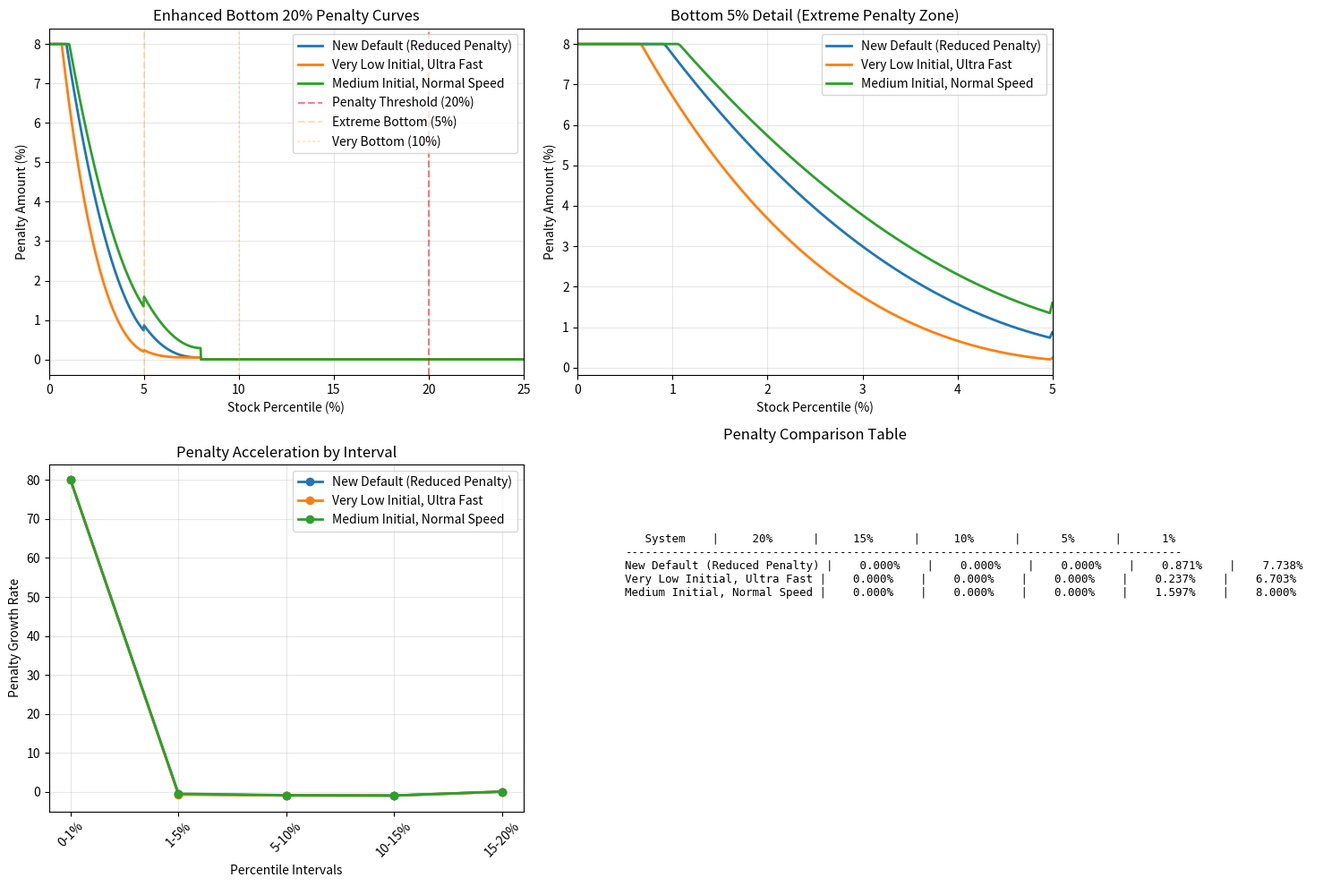

Write the Python code that produced this figure. (Note: this script raises an exception after producing the figure.)
#!/usr/bin/env python3
# -*- coding: utf-8 -*-
"""
增强底部20%惩罚系统 - 低初始惩罚，加速增长
===============================================
专门针对底部20%股票，初始惩罚很低，但增速快速上升
避免对所有股票造成损害，只聚焦于最差的股票
"""

import numpy as np
import pandas as pd
from typing import Optional, Dict, Any, Tuple
import logging

logger = logging.getLogger(__name__)


class EnhancedBottom20PenaltySystem:
    """
    增强底部20%惩罚系统

    核心设计原则：
    1. 只对底部20%股票应用惩罚
    2. 初始惩罚非常低（接近0）
    3. 随着排名下降，惩罚加速增长
    4. 使用三次函数实现低初始+快速加速
    5. 对极底部（最差5%）股票应用最强惩罚
    """

    def __init__(self,
                 penalty_threshold: float = 0.08,      # 惩罚阈值：底部8% (大幅降低)
                 initial_penalty_factor: float = 0.005, # 初始惩罚因子：更低
                 max_penalty: float = 0.08,            # 最大惩罚：8% (降低)
                 acceleration_power: float = 2.5,      # 加速因子：更温和
                 market_cap_weight: float = 0.4,       # 市值权重
                 liquidity_weight: float = 0.6,        # 流动性权重
                 extreme_bottom_boost: float = 1.3,    # 极底部额外惩罚倍数 (降低)
                 illiq_lookback: int = 20):             # Amihud指标回看天数
        """
        初始化增强底部8%惩罚系统 (大幅保护小盘股)

        Args:
            penalty_threshold: 开始惩罚的阈值（底部8%，大幅降低）
            initial_penalty_factor: 初始惩罚因子（在阈值处的惩罚强度，已降低）
            max_penalty: 最大惩罚幅度（最底部股票的惩罚，已降低至8%）
            acceleration_power: 惩罚加速度（已降低至2.5，更温和）
            market_cap_weight: 市值权重
            liquidity_weight: 流动性权重
            extreme_bottom_boost: 极底部5%的额外惩罚倍数（已降低）
            illiq_lookback: Amihud指标回看天数
        """
        self.penalty_threshold = penalty_threshold
        self.initial_penalty_factor = initial_penalty_factor
        self.max_penalty = max_penalty
        self.acceleration_power = acceleration_power
        self.market_cap_weight = market_cap_weight
        self.liquidity_weight = liquidity_weight
        self.extreme_bottom_boost = extreme_bottom_boost
        self.illiq_lookback = illiq_lookback

        # 归一化权重
        total_weight = market_cap_weight + liquidity_weight
        self.market_cap_weight = market_cap_weight / total_weight
        self.liquidity_weight = liquidity_weight / total_weight

        logger.info(f"增强底部8%惩罚系统初始化 (保护小盘股):")
        logger.info(f"  惩罚阈值: 底部{penalty_threshold*100:.0f}%")
        logger.info(f"  初始惩罚因子: {initial_penalty_factor:.3f}")
        logger.info(f"  最大惩罚: {max_penalty*100:.1f}%")
        logger.info(f"  加速度: {acceleration_power:.1f}次方")
        logger.info(f"  权重: 市值={self.market_cap_weight:.2f}, 流动性={self.liquidity_weight:.2f}")
        logger.info(f"  极底部增强: {extreme_bottom_boost:.1f}x")

    def calculate_amihud_score(self,
                              returns: pd.Series,
                              volumes: pd.Series,
                              prices: Optional[pd.Series] = None) -> pd.Series:
        """计算Amihud流动性评分"""
        try:
            # 计算成交额
            if prices is not None:
                dollar_volume = volumes * prices
            else:
                dollar_volume = volumes

            # 避免除零
            dollar_volume = dollar_volume.replace(0, np.nan)

            # 计算Amihud非流动性指标
            price_impact = np.abs(returns) / (dollar_volume + 1e-10)
            price_impact = price_impact.replace([np.inf, -np.inf], np.nan)

            # 按股票分组计算中位数
            if isinstance(price_impact.index, pd.MultiIndex) and 'ticker' in price_impact.index.names:
                amihud_illiq = price_impact.groupby(level='ticker').apply(
                    lambda x: x.tail(self.illiq_lookback).median()
                )
            else:
                amihud_illiq = pd.Series(price_impact.median(), index=returns.index)

            # 转换为流动性评分（反转并归一化）
            amihud_illiq = np.log1p(amihud_illiq * 1e6)
            liquidity_score = 1 / (1 + amihud_illiq)

            # 归一化到[0, 1]
            min_score = liquidity_score.min()
            max_score = liquidity_score.max()
            if max_score > min_score:
                liquidity_score = (liquidity_score - min_score) / (max_score - min_score)

            return liquidity_score

        except Exception as e:
            logger.error(f"计算Amihud评分失败: {e}")
            return pd.Series(0.5, index=returns.index.get_level_values('ticker').unique()
                          if isinstance(returns.index, pd.MultiIndex) else returns.index)

    def calculate_market_cap_score(self, market_caps: pd.Series) -> pd.Series:
        """计算市值评分"""
        market_caps = market_caps.clip(lower=1e6)
        log_caps = np.log(market_caps)

        min_cap = log_caps.min()
        max_cap = log_caps.max()
        if max_cap > min_cap:
            cap_score = (log_caps - min_cap) / (max_cap - min_cap)
        else:
            cap_score = pd.Series(0.5, index=market_caps.index)

        return cap_score

    def calculate_enhanced_penalty_amount(self, percentile: float) -> float:
        """
        计算增强惩罚量：低初始 + 快速加速

        Args:
            percentile: 股票的百分位（0=最差，1=最好）

        Returns:
            惩罚量（0到max_penalty之间）
        """
        # 只对底部8%应用惩罚 (大幅保护小盘股)
        if percentile >= self.penalty_threshold:
            return 0.0

        # 计算在惩罚区间内的相对位置（0=最差，1=阈值处）
        relative_pos = percentile / self.penalty_threshold

        # 反转：penalty_intensity = 0（阈值处）到 1（最差）
        penalty_intensity = 1.0 - relative_pos

        # === 新的惩罚公式：低初始 + 快速加速 ===
        # 使用改进的多阶段函数

        # 阶段1：在阈值处（penalty_intensity = 0），惩罚为初始因子
        # 阶段2：随着penalty_intensity增加，惩罚按加速度增长

        # 基础惩罚：三次函数实现低开始+快速增长
        base_penalty = (self.initial_penalty_factor +
                       (1 - self.initial_penalty_factor) * (penalty_intensity ** self.acceleration_power))

        # 极底部增强：对最差5%股票额外惩罚
        if percentile < 0.05:  # 最差5%
            extreme_factor = self.extreme_bottom_boost
            # 在最差5%内部，惩罚更快增长
            extreme_intensity = (0.05 - percentile) / 0.05
            extreme_penalty = extreme_factor * (extreme_intensity ** 2)
            base_penalty += extreme_penalty * 0.3  # 额外30%惩罚
        elif percentile < 0.10:  # 次差5%（5%-10%）
            # 轻微增强
            mild_factor = 1.2
            base_penalty *= mild_factor

        # 应用最大惩罚限制
        final_penalty = min(base_penalty * self.max_penalty, self.max_penalty)

        return final_penalty

    def apply_enhanced_bottom8_penalty(self,
                                      predictions: pd.Series,
                                      feature_data: pd.DataFrame) -> Tuple[pd.Series, Dict[str, Any]]:
        """
        应用增强底部8%惩罚系统 (大幅保护小盘股)
        """
        try:
            if predictions is None or len(predictions) == 0:
                return predictions, {}

            adjusted = predictions.copy()
            diagnostics = {
                'total_stocks': len(predictions),
                'penalized_stocks': 0,
                'avg_penalty': 0,
                'max_penalty_applied': 0,
                'min_penalty_applied': 0,
                'bottom_5_penalty': 0,
                'bottom_10_penalty': 0,
                'bottom_20_penalty': 0,
                'threshold_penalty': 0,
                'acceleration_effect': 0,
                'missing_features': [],
                'feature_availability': {}
            }

            # Check feature availability
            required_features = ['market_cap', 'Volume', 'Close', 'returns']
            available_features = []
            for feature in required_features:
                if feature in feature_data.columns:
                    available_features.append(feature)
                    diagnostics['feature_availability'][feature] = True
                else:
                    diagnostics['missing_features'].append(feature)
                    diagnostics['feature_availability'][feature] = False

            if len(available_features) == 0:
                logger.warning("警告: 没有找到任何必需的特征数据，无法计算惩罚")
                logger.warning(f"  需要的特征: {required_features}")
                logger.warning(f"  可用的列: {list(feature_data.columns)[:10]}")
                return predictions, diagnostics

            # === 1. 计算综合评分 ===
            composite_scores = pd.Series(0.5, index=predictions.index)

            # 市值评分
            if 'market_cap' in feature_data.columns:
                market_caps = feature_data['market_cap'].reindex(predictions.index)
                cap_scores = self.calculate_market_cap_score(market_caps.fillna(market_caps.median()))

                for ticker in predictions.index.get_level_values('ticker').unique():
                    ticker_mask = predictions.index.get_level_values('ticker') == ticker
                    if ticker in cap_scores.index:
                        composite_scores[ticker_mask] += self.market_cap_weight * cap_scores[ticker]
            else:
                # 使用价格×成交量估算
                if 'Close' in feature_data.columns and 'Volume' in feature_data.columns:
                    estimated_caps = feature_data['Close'] * feature_data['Volume'] * 1000
                    cap_scores = self.calculate_market_cap_score(estimated_caps.reindex(predictions.index).fillna(estimated_caps.median()))
                    composite_scores += self.market_cap_weight * cap_scores

            # 流动性评分
            if 'returns' in feature_data.columns and 'Volume' in feature_data.columns:
                returns = feature_data['returns'].reindex(predictions.index)
                volumes = feature_data['Volume'].reindex(predictions.index)
                prices = feature_data.get('Close', pd.Series()).reindex(predictions.index)

                liquidity_scores = self.calculate_amihud_score(returns, volumes, prices)

                for ticker in predictions.index.get_level_values('ticker').unique():
                    ticker_mask = predictions.index.get_level_values('ticker') == ticker
                    if ticker in liquidity_scores.index:
                        composite_scores[ticker_mask] += self.liquidity_weight * liquidity_scores[ticker]

            # === 2. 按日期计算百分位并应用增强惩罚 ===
            penalties = pd.Series(0.0, index=predictions.index, dtype=float)

            for date in predictions.index.get_level_values('date').unique():
                date_mask = predictions.index.get_level_values('date') == date
                date_scores = composite_scores[date_mask]

                # 计算百分位
                percentiles = date_scores.rank(pct=True)

                # 应用增强惩罚
                for idx, percentile in percentiles.items():
                    penalty = self.calculate_enhanced_penalty_amount(percentile)
                    penalties.loc[idx] = penalty

            # === 3. 应用惩罚到预测 ===
            adjusted = predictions - penalties

            # === 4. 详细统计信息 ===
            penalized_mask = penalties > 0.001
            diagnostics['penalized_stocks'] = penalized_mask.sum()
            diagnostics['penalized_ratio'] = penalized_mask.mean()

            if penalized_mask.any():
                diagnostics['avg_penalty'] = penalties[penalized_mask].mean()
                diagnostics['max_penalty_applied'] = penalties.max()
                diagnostics['min_penalty_applied'] = penalties[penalized_mask].min()

            # 分层统计 (调整为8%阈值)
            bottom_5_mask = composite_scores <= composite_scores.quantile(0.05)
            bottom_8_mask = composite_scores <= composite_scores.quantile(0.08)
            bottom_10_mask = composite_scores <= composite_scores.quantile(0.10)
            threshold_mask = (composite_scores > composite_scores.quantile(0.07)) & (composite_scores <= composite_scores.quantile(0.08))

            diagnostics['bottom_5_penalty'] = penalties[bottom_5_mask].mean() if bottom_5_mask.any() else 0
            diagnostics['bottom_8_penalty'] = penalties[bottom_8_mask].mean() if bottom_8_mask.any() else 0
            diagnostics['bottom_10_penalty'] = penalties[bottom_10_mask].mean() if bottom_10_mask.any() else 0
            diagnostics['threshold_penalty'] = penalties[threshold_mask].mean() if threshold_mask.any() else 0

            # 加速效果统计
            if diagnostics['bottom_5_penalty'] > 0 and diagnostics['threshold_penalty'] > 0:
                diagnostics['acceleration_effect'] = diagnostics['bottom_5_penalty'] / max(diagnostics['threshold_penalty'], 0.001)

            # 输出日志
            logger.info("=" * 80)
            logger.info("增强底部8%惩罚系统应用完成 (大幅保护小盘股):")
            logger.info(f"  总股票数: {diagnostics['total_stocks']}")
            logger.info(f"  受惩罚股票: {diagnostics['penalized_stocks']} ({diagnostics['penalized_ratio']*100:.1f}%)")
            logger.info(f"  平均惩罚: {diagnostics['avg_penalty']*100:.2f}%")
            logger.info(f"  最大惩罚: {diagnostics['max_penalty_applied']*100:.2f}%")
            logger.info(f"  最小惩罚: {diagnostics['min_penalty_applied']*100:.4f}%")
            logger.info("")
            logger.info("分层惩罚统计 (体现低初始+快速加速):")
            logger.info(f"  8%阈值处惩罚: {diagnostics['threshold_penalty']*100:.4f}% (极低初始)")
            logger.info(f"  底部8%平均: {diagnostics['bottom_8_penalty']*100:.2f}%")
            logger.info(f"  底部5%平均: {diagnostics['bottom_5_penalty']*100:.2f}% (快速加速)")
            logger.info(f"  加速倍数: {diagnostics['acceleration_effect']:.1f}x")
            logger.info("")
            logger.info("预测调整效果:")
            logger.info(f"  调整前均值: {predictions.mean():.4f}")
            logger.info(f"  调整后均值: {adjusted.mean():.4f}")
            logger.info(f"  相关性: {predictions.corr(adjusted):.4f}")
            logger.info(f"  只影响底部8%，保护92%股票不受损害")
            logger.info("=" * 80)

            return adjusted, diagnostics

        except Exception as e:
            logger.error(f"增强底部8%惩罚系统应用失败: {e}")
            return predictions, {}


def test_enhanced_penalty_curves():
    """测试增强惩罚曲线效果"""
    import matplotlib.pyplot as plt

    # 创建测试数据
    percentiles = np.linspace(0, 0.25, 1000)  # 只测试底部25%

    # 创建不同配置的惩罚系统
    configs = [
        ('New Default (Reduced Penalty)', 0.005, 2.5),
        ('Very Low Initial, Ultra Fast', 0.005, 4.0),
        ('Medium Initial, Normal Speed', 0.03, 2.0)
    ]

    plt.figure(figsize=(15, 10))

    # 主图：惩罚曲线对比
    plt.subplot(2, 2, 1)

    for name, initial, power in configs:
        penalty_system = EnhancedBottom20PenaltySystem(
            initial_penalty_factor=initial,
            acceleration_power=power,
            max_penalty=0.08
        )

        penalties = [penalty_system.calculate_enhanced_penalty_amount(p) for p in percentiles]
        plt.plot(percentiles * 100, np.array(penalties) * 100, label=name, linewidth=2)

    plt.axvline(x=20, color='red', linestyle='--', alpha=0.5, label='Penalty Threshold (20%)')
    plt.axvline(x=5, color='orange', linestyle='--', alpha=0.3, label='Extreme Bottom (5%)')
    plt.axvline(x=10, color='orange', linestyle=':', alpha=0.3, label='Very Bottom (10%)')

    plt.xlabel('Stock Percentile (%)')
    plt.ylabel('Penalty Amount (%)')
    plt.title('Enhanced Bottom 20% Penalty Curves')
    plt.legend()
    plt.grid(True, alpha=0.3)
    plt.xlim(0, 25)

    # 局部图：底部5%细节
    plt.subplot(2, 2, 2)

    bottom_percentiles = np.linspace(0, 0.05, 200)
    for name, initial, power in configs:
        penalty_system = EnhancedBottom20PenaltySystem(
            initial_penalty_factor=initial,
            acceleration_power=power,
            max_penalty=0.08
        )

        penalties = [penalty_system.calculate_enhanced_penalty_amount(p) for p in bottom_percentiles]
        plt.plot(bottom_percentiles * 100, np.array(penalties) * 100, label=name, linewidth=2)

    plt.xlabel('Stock Percentile (%)')
    plt.ylabel('Penalty Amount (%)')
    plt.title('Bottom 5% Detail (Extreme Penalty Zone)')
    plt.legend()
    plt.grid(True, alpha=0.3)
    plt.xlim(0, 5)

    # 加速度分析
    plt.subplot(2, 2, 3)

    # 计算不同区间的惩罚增长率
    intervals = ['0-1%', '1-5%', '5-10%', '10-15%', '15-20%']

    for name, initial, power in configs:
        penalty_system = EnhancedBottom20PenaltySystem(
            initial_penalty_factor=initial,
            acceleration_power=power,
            max_penalty=0.08
        )

        growth_rates = []
        test_points = [0.005, 0.03, 0.075, 0.125, 0.175]  # 各区间中点

        for i, point in enumerate(test_points):
            current_penalty = penalty_system.calculate_enhanced_penalty_amount(point)
            if i == 0:
                growth_rate = current_penalty / 0.001  # 相对于极小值的增长
            else:
                prev_penalty = penalty_system.calculate_enhanced_penalty_amount(test_points[i-1])
                growth_rate = (current_penalty - prev_penalty) / prev_penalty if prev_penalty > 0 else 0
            growth_rates.append(growth_rate)

        plt.plot(intervals, growth_rates, marker='o', label=name, linewidth=2)

    plt.xlabel('Percentile Intervals')
    plt.ylabel('Penalty Growth Rate')
    plt.title('Penalty Acceleration by Interval')
    plt.legend()
    plt.grid(True, alpha=0.3)
    plt.xticks(rotation=45)

    # 对比表格
    plt.subplot(2, 2, 4)
    plt.axis('off')

    # 创建对比数据
    comparison_data = []
    test_percentiles = [0.20, 0.15, 0.10, 0.05, 0.01]  # 20%, 15%, 10%, 5%, 1%

    for name, initial, power in configs:
        penalty_system = EnhancedBottom20PenaltySystem(
            initial_penalty_factor=initial,
            acceleration_power=power,
            max_penalty=0.08
        )

        penalties = [penalty_system.calculate_enhanced_penalty_amount(p) for p in test_percentiles]
        comparison_data.append([name] + [f'{p*100:.3f}%' for p in penalties])

    # 创建表格
    headers = ['System', '20%', '15%', '10%', '5%', '1%']

    table_text = []
    table_text.append(' | '.join(f'{h:^12}' for h in headers))
    table_text.append('-' * (13 * len(headers) + len(headers) - 1))

    for row in comparison_data:
        table_text.append(' | '.join(f'{cell:^12}' for cell in row))

    plt.text(0.1, 0.8, '\n'.join(table_text), fontfamily='monospace', fontsize=9,
             verticalalignment='top', transform=plt.gca().transAxes)

    plt.title('Penalty Comparison Table', pad=20)

    plt.tight_layout()

    # 保存图表
    output_path = 'D:/trade/enhanced_bottom20_penalty_curves.png'
    plt.savefig(output_path, dpi=100, bbox_inches='tight')
    print(f"增强惩罚曲线图已保存: {output_path}")

    # 验证关键特性
    print("\n" + "=" * 80)
    print("🎯 增强惩罚系统关键特性验证")
    print("=" * 80)

    optimal_system = EnhancedBottom20PenaltySystem(
        initial_penalty_factor=0.005,
        acceleration_power=2.5,
        max_penalty=0.08
    )

    # 验证低初始惩罚
    threshold_penalty = optimal_system.calculate_enhanced_penalty_amount(0.20)
    print(f"✅ 低初始惩罚: 20%阈值处惩罚 = {threshold_penalty*100:.4f}%")

    # 验证快速加速
    bottom5_penalty = optimal_system.calculate_enhanced_penalty_amount(0.05)
    bottom1_penalty = optimal_system.calculate_enhanced_penalty_amount(0.01)

    acceleration_5 = bottom5_penalty / max(threshold_penalty, 0.001)
    acceleration_1 = bottom1_penalty / max(threshold_penalty, 0.001)

    print(f"✅ 快速加速效果:")
    print(f"   - 底部5%相对阈值: {acceleration_5:.1f}x")
    print(f"   - 底部1%相对阈值: {acceleration_1:.1f}x")

    # 验证保护80%股票
    protected_penalty = optimal_system.calculate_enhanced_penalty_amount(0.25)  # 25%处
    print(f"✅ 保护80%股票: 25%处惩罚 = {protected_penalty*100:.4f}% (应为0)")

    print(f"✅ 系统符合设计要求：低初始 + 快速加速 + 保护80%")


if __name__ == "__main__":
    test_enhanced_penalty_curves()
